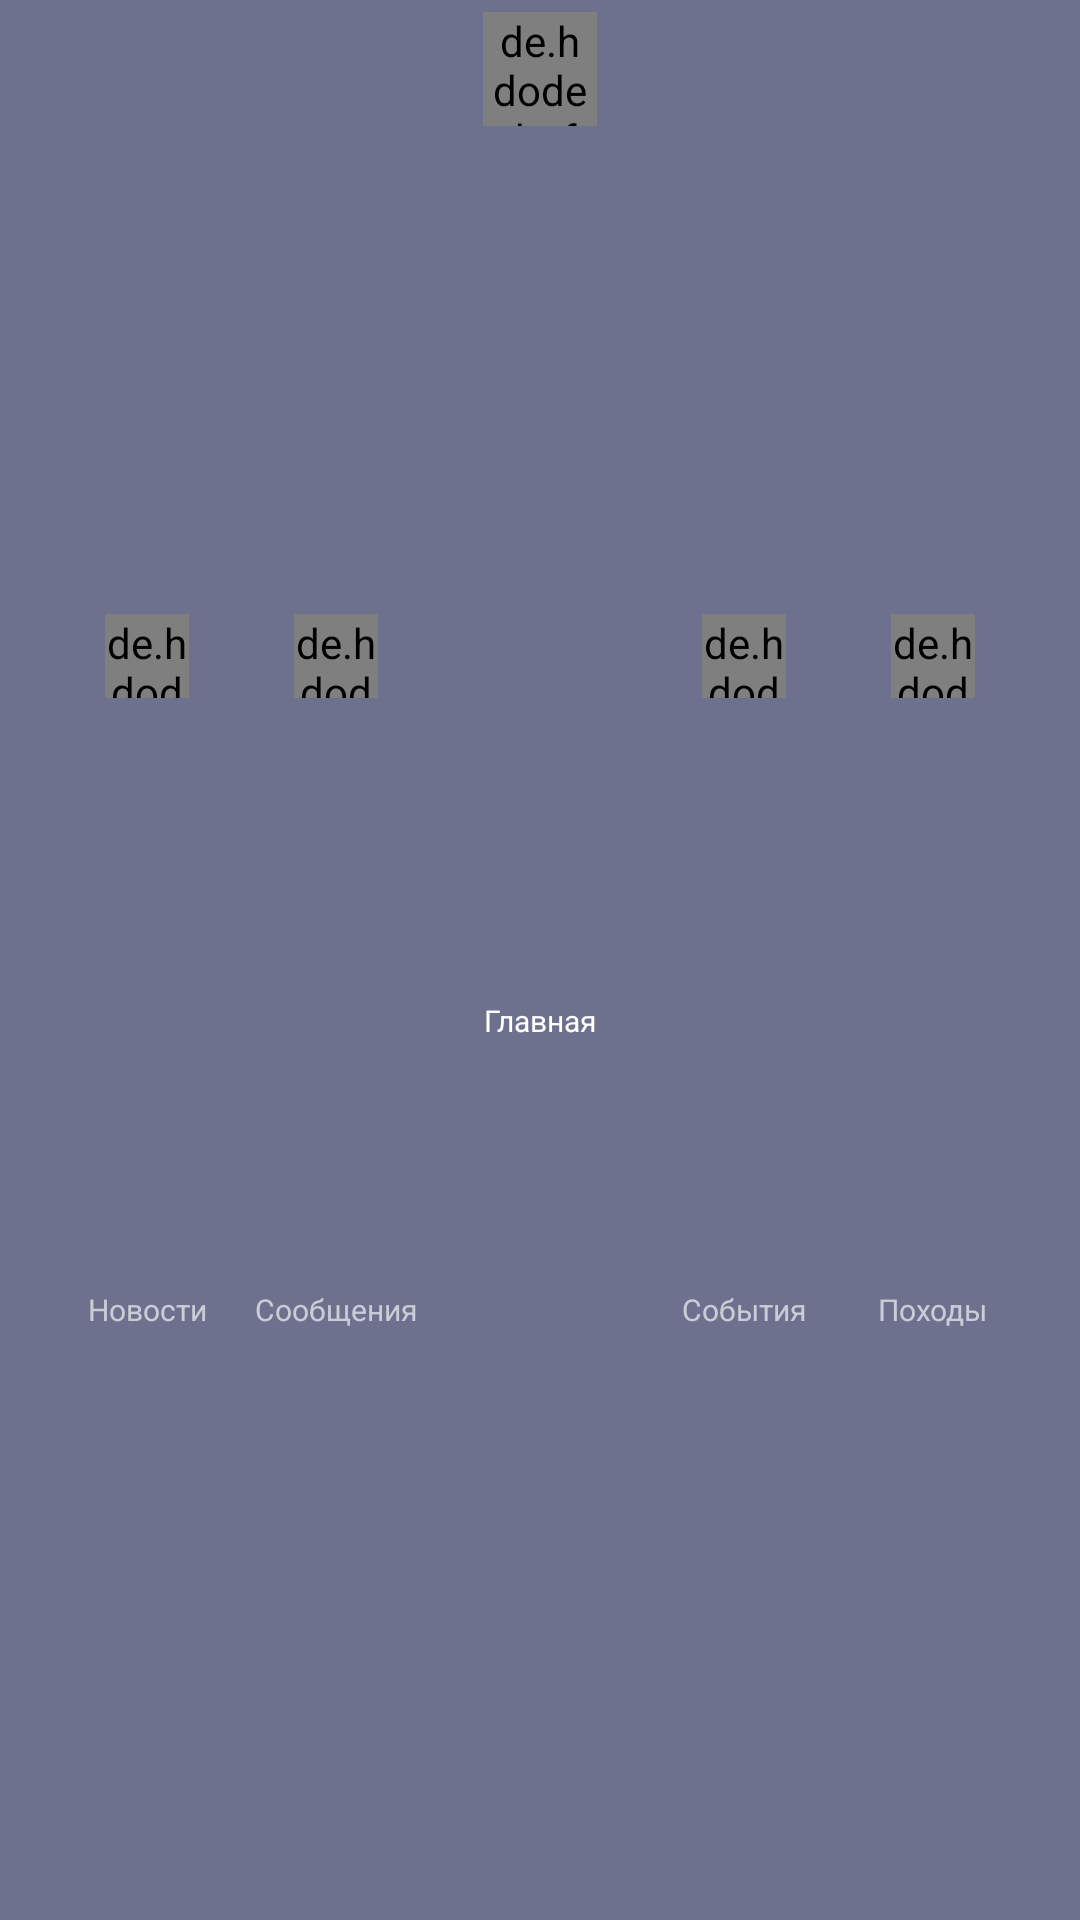

Write the Android layout XML for this screen, with the resource values it uses.
<!-- AndroidManifest.xml: fallback theme Theme.MaterialComponents.DayNight.NoActionBar -->
<!-- res/layout/layout_bottom_navigation_view.xml -->
<?xml version="1.0" encoding="utf-8"?>
<androidx.constraintlayout.widget.ConstraintLayout
        xmlns:android="http://schemas.android.com/apk/res/android"
        xmlns:app="http://schemas.android.com/apk/res-auto"
        android:orientation="vertical"
        android:layout_width="match_parent"
        android:layout_gravity="bottom"
        android:background="@color/bottomNavigationViewColor"
        android:layout_height="@dimen/size_bottom_navigation">

    <de.hdodenhof.circleimageview.CircleImageView
            app:civ_border_color="@color/colorWhite"
            android:id="@+id/bottom_news"
            android:src="@drawable/button_news"
            android:layout_width="@dimen/size_bottom_navigation_icon"
            android:layout_height="@dimen/size_bottom_navigation_icon"
            app:layout_constraintStart_toStartOf="parent"
            app:layout_constraintEnd_toStartOf="@+id/bottom_message"
            android:layout_marginTop="@dimen/margin_xs"
            app:layout_constraintTop_toTopOf="parent"
            app:layout_constraintBottom_toTopOf="@+id/tvBottomNews"/>


    <de.hdodenhof.circleimageview.CircleImageView
            android:id="@+id/bottom_message"
            app:civ_border_color="@color/colorWhite"
            android:src="@drawable/button_message"
            android:layout_width="@dimen/size_bottom_navigation_icon"
            android:layout_height="@dimen/size_bottom_navigation_icon"
            app:layout_constraintStart_toEndOf="@+id/bottom_news"
            app:layout_constraintEnd_toStartOf="@+id/bottom_main"
            android:layout_marginTop="@dimen/margin_xs"
            app:layout_constraintTop_toTopOf="parent"
            app:layout_constraintBottom_toTopOf="@+id/tvBottomMessage"/>


    <de.hdodenhof.circleimageview.CircleImageView
            app:civ_border_color="@color/colorWhite"
            app:civ_border_width="1dp"
            android:id="@+id/bottom_main"
            android:src="@drawable/button_main"
            android:layout_width="@dimen/size_bottom_navigation_icon_main"
            android:layout_height="@dimen/size_bottom_navigation_icon_main"
            app:layout_constraintStart_toEndOf="@+id/bottom_message"
            app:layout_constraintEnd_toStartOf="@+id/bottom_events"
            android:layout_marginTop="4dp"
            app:layout_constraintTop_toTopOf="parent"/>


    <de.hdodenhof.circleimageview.CircleImageView
            app:civ_border_color="@color/colorWhite"
            android:id="@+id/bottom_events"
            android:src="@drawable/button_event"
            android:layout_width="@dimen/size_bottom_navigation_icon"
            android:layout_height="@dimen/size_bottom_navigation_icon"
            app:layout_constraintStart_toEndOf="@+id/bottom_main"
            app:layout_constraintEnd_toStartOf="@+id/bottom_my_hikes"
            android:layout_marginTop="@dimen/margin_xs"
            app:layout_constraintTop_toTopOf="parent"
            app:layout_constraintBottom_toTopOf="@+id/tvBottomEvents"/>

    <de.hdodenhof.circleimageview.CircleImageView
            app:civ_border_color="@color/colorWhite"
            android:id="@+id/bottom_my_hikes"
            android:src="@drawable/button_my_hike"
            android:layout_width="@dimen/size_bottom_navigation_icon"
            android:layout_height="@dimen/size_bottom_navigation_icon"
            app:layout_constraintStart_toEndOf="@+id/bottom_events"
            app:layout_constraintEnd_toEndOf="parent"
            android:layout_marginTop="@dimen/margin_xs"
            app:layout_constraintTop_toTopOf="parent"
            app:layout_constraintBottom_toTopOf="@+id/tvBottomMyHikes"/>


    <TextView
            style="@style/TextBottomNavigation"
            android:layout_height="wrap_content"
            android:layout_width="wrap_content"
            android:text="@string/news"
            android:id="@+id/tvBottomNews"
            app:layout_constraintBottom_toBottomOf="parent"
            app:layout_constraintTop_toBottomOf="@+id/bottom_news"
            app:layout_constraintEnd_toEndOf="@+id/bottom_news"
            app:layout_constraintStart_toStartOf="@+id/bottom_news"/>


    <TextView
            style="@style/TextBottomNavigation"
            android:layout_height="wrap_content"
            android:layout_width="wrap_content"
            android:text="@string/message"
            android:id="@+id/tvBottomMessage"
            app:layout_constraintBottom_toBottomOf="parent"
            app:layout_constraintTop_toBottomOf="@+id/bottom_message"
            app:layout_constraintStart_toStartOf="@+id/bottom_message"
            app:layout_constraintEnd_toEndOf="@+id/bottom_message"/>

    <TextView
            style="@style/TextBottomNavigation"
            android:layout_height="wrap_content"
            android:layout_width="wrap_content"
            android:text="@string/hikes"
            android:id="@+id/tvBottomMyHikes"
            app:layout_constraintBottom_toBottomOf="parent"
            app:layout_constraintTop_toBottomOf="@+id/bottom_my_hikes"
            app:layout_constraintStart_toStartOf="@+id/bottom_my_hikes"
            app:layout_constraintEnd_toEndOf="@+id/bottom_my_hikes"/>

    <TextView
            style="@style/TextBottomNavigation"
            android:layout_height="wrap_content"
            android:layout_width="wrap_content"
            android:text="@string/events"
            android:id="@+id/tvBottomEvents"
            app:layout_constraintBottom_toBottomOf="parent"
            app:layout_constraintTop_toBottomOf="@+id/bottom_events"
            app:layout_constraintEnd_toEndOf="@+id/bottom_events"
            app:layout_constraintStart_toStartOf="@+id/bottom_events"/>

    <TextView
            style="@style/TextBottomNavigation"
            android:layout_height="wrap_content"
            android:layout_width="wrap_content"
            android:text="@string/main"
            android:textColor="@color/textWhiteSelected"
            android:id="@+id/tvBottomMain"
            app:layout_constraintBottom_toBottomOf="parent"
            app:layout_constraintTop_toBottomOf="@+id/bottom_main"
            android:layout_marginBottom="6dp"
            android:layout_marginTop="4dp"
            app:layout_constraintEnd_toEndOf="@+id/bottom_main"
            app:layout_constraintStart_toStartOf="@+id/bottom_main"/>
</androidx.constraintlayout.widget.ConstraintLayout>
<!-- resources referenced by this layout -->
<resources>
  <color name="bottomNavigationViewColor">#bf3d4269</color>
  <color name="colorWhite">#ffffff</color>
  <color name="textWhiteSelected">#ffffff</color>
  <dimen name="margin_xs">8dp</dimen>
  <dimen name="size_bottom_navigation">62sp</dimen>
  <dimen name="size_bottom_navigation_icon">28sp</dimen>
  <dimen name="size_bottom_navigation_icon_main">38sp</dimen>
  <!-- drawable button_event: png bitmap (drawable, 3075 bytes) -->
  <!-- drawable button_main: png bitmap (drawable, 5582 bytes) -->
  <!-- drawable button_message: png bitmap (drawable, 2869 bytes) -->
  <!-- drawable button_my_hike: png bitmap (drawable, 4146 bytes) -->
  <!-- drawable button_news: png bitmap (drawable, 2723 bytes) -->
  <string name="events">События</string>
  <string name="hikes">Походы</string>
  <string name="main">Главная</string>
  <string name="message">Сообщения</string>
  <string name="news">Новости</string>
  <style name="TextBottomNavigation">
          <item name="android:textSize">@dimen/text_xs</item>
          <item name="android:textColor">@color/textWhiteUnselected</item>
      </style>
  <dimen name="text_xs">10sp</dimen>
  <color name="textWhiteUnselected">#A3FFFFFF</color>
</resources>
